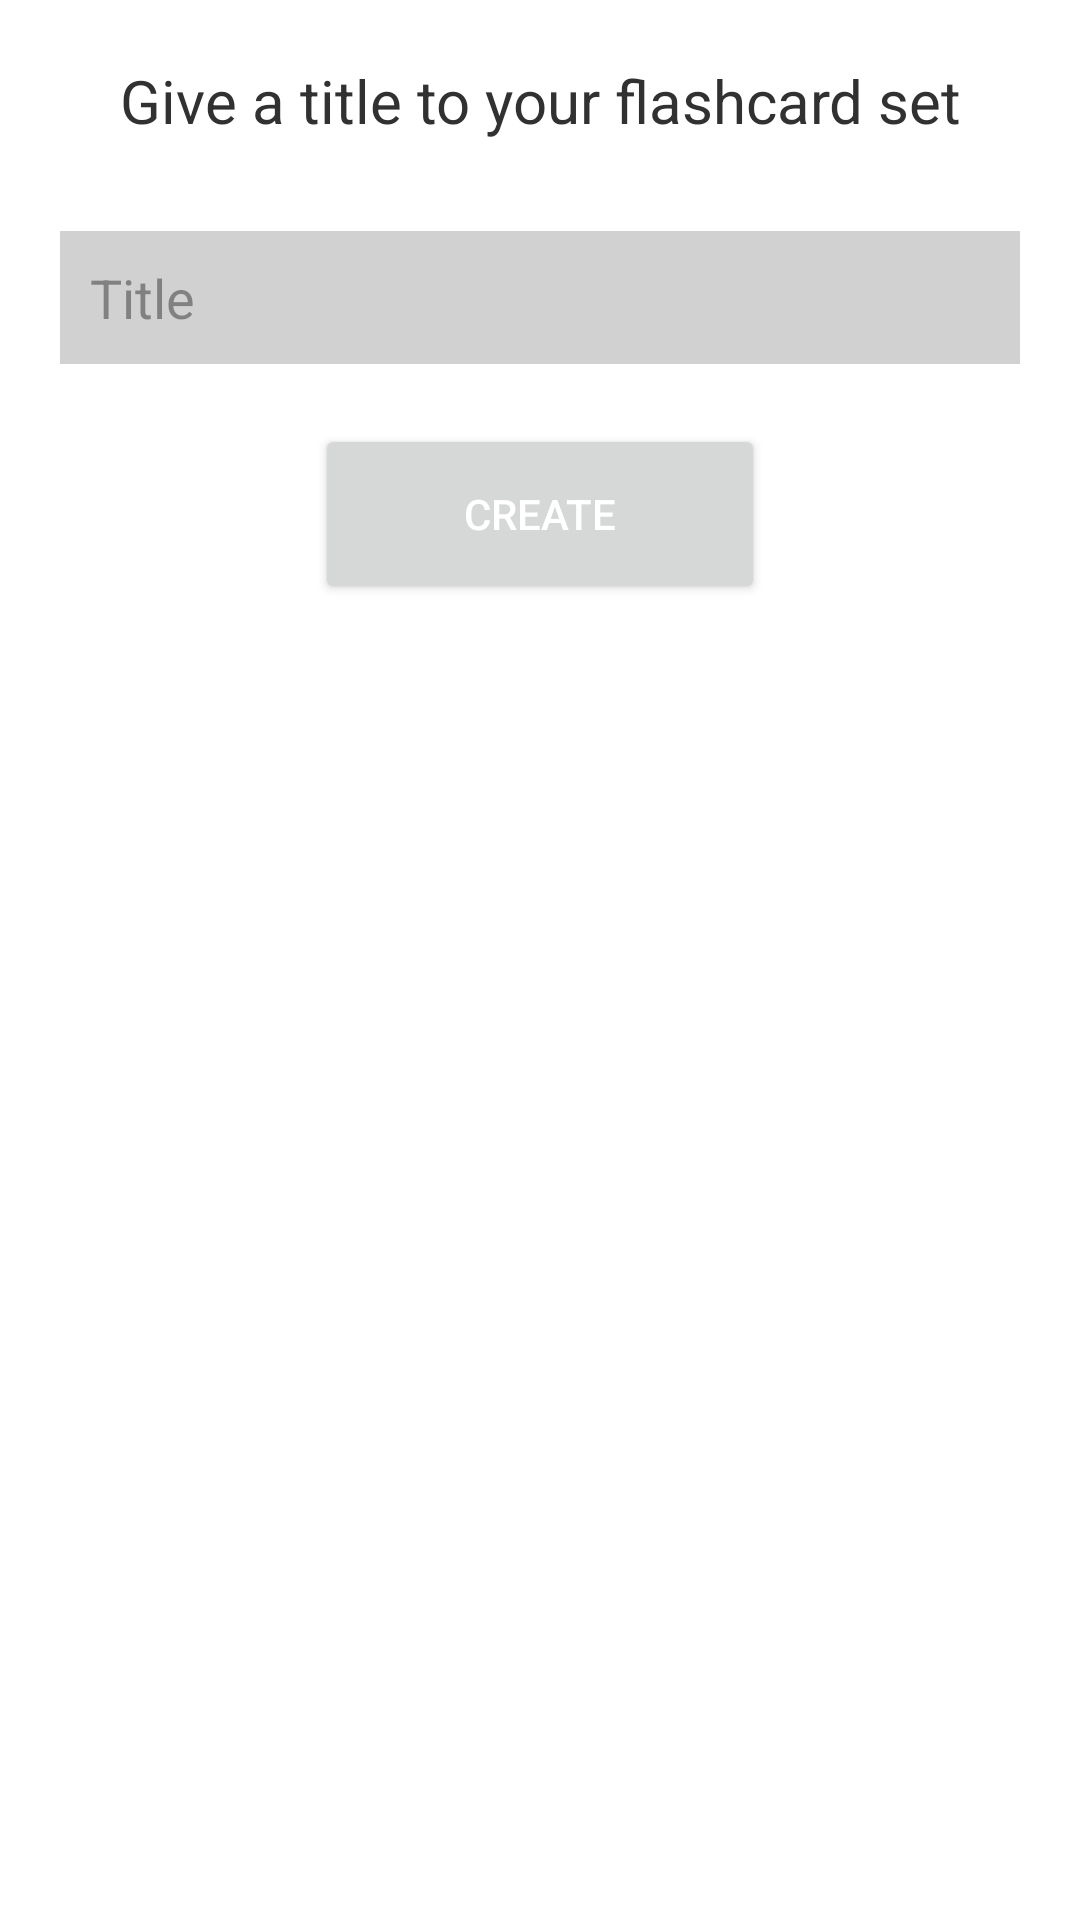

The Android layout XML behind this screen, and the referenced resources:
<!-- AndroidManifest.xml: application theme Theme.TermProject -->
<!-- res/layout/dialog_add_flashcard_set.xml -->
<?xml version="1.0" encoding="utf-8"?>
<LinearLayout xmlns:android="http://schemas.android.com/apk/res/android"
    xmlns:app="http://schemas.android.com/apk/res-auto"
    android:layout_width="300dp"
    android:layout_height="wrap_content"
    android:background="@drawable/white_card_background"
    android:gravity="center_horizontal"
    android:orientation="vertical"
    android:padding="20dp">

    <TextView
        android:id="@+id/add_flashcard_set_desc"
        android:layout_width="wrap_content"
        android:layout_height="wrap_content"
        android:layout_marginBottom="30dp"
        android:fontFamily="sans-serif"
        android:gravity="center_horizontal"
        android:text="@string/add_flashcard_description"
        android:textColor="@color/app_black"
        android:textSize="20sp" />

    <EditText
        android:id="@+id/flashcard_set_title_edit_text"
        android:layout_width="match_parent"
        android:layout_height="wrap_content"
        android:layout_marginBottom="20dp"
        android:background="@color/light_gray"
        android:ems="10"
        android:hint="Title"
        android:inputType="textPersonName"
        android:padding="10dp"
        android:textColor="@color/app_black"
        android:textColorHint="@color/app_black_hint" />

    <Button
        android:id="@+id/create_button"
        android:layout_width="150dp"
        android:layout_height="60dp"
        android:text="@string/create_text"
        android:textColor="@color/white" />

</LinearLayout>
<!-- resources referenced by this layout -->
<resources>
  <color name="app_black">#FF313131</color>
  <color name="app_black_hint">#80313131</color>
  <color name="light_gray">#C4C3C3C3</color>
  <color name="white">#FFFFFFFF</color>
  <!-- drawable white_card_background (drawable) -->
  <?xml version="1.0" encoding="utf-8"?>
  <shape xmlns:android="http://schemas.android.com/apk/res/android" android:shape="rectangle">
      <solid
          android:color="@color/white" />
      <stroke
          android:color="@color/black" />
      <corners android:radius="10dp" />
  </shape>
  <string name="add_flashcard_description">Give a title to your flashcard set</string>
  <string name="create_text">Create</string>
  <style name="Theme.TermProject" parent="Theme.MaterialComponents.DayNight.DarkActionBar">
          
          <item name="colorPrimary">@color/primary</item>
          <item name="colorPrimaryVariant">@color/primary_dark</item>
          <item name="colorOnPrimary">@color/white</item>
          
          <item name="colorSecondary">@color/teal_200</item>
          <item name="colorSecondaryVariant">@color/teal_700</item>
          <item name="colorOnSecondary">@color/black</item>
          
          <item name="android:statusBarColor" tools:targetApi="l">?attr/colorPrimaryVariant</item>
          
      </style>
  <color name="black">#FF000000</color>
  <color name="primary">#5C8A58</color>
  <color name="primary_dark">#2B4929</color>
  <color name="teal_200">#FF03DAC5</color>
  <color name="teal_700">#FF018786</color>
</resources>
